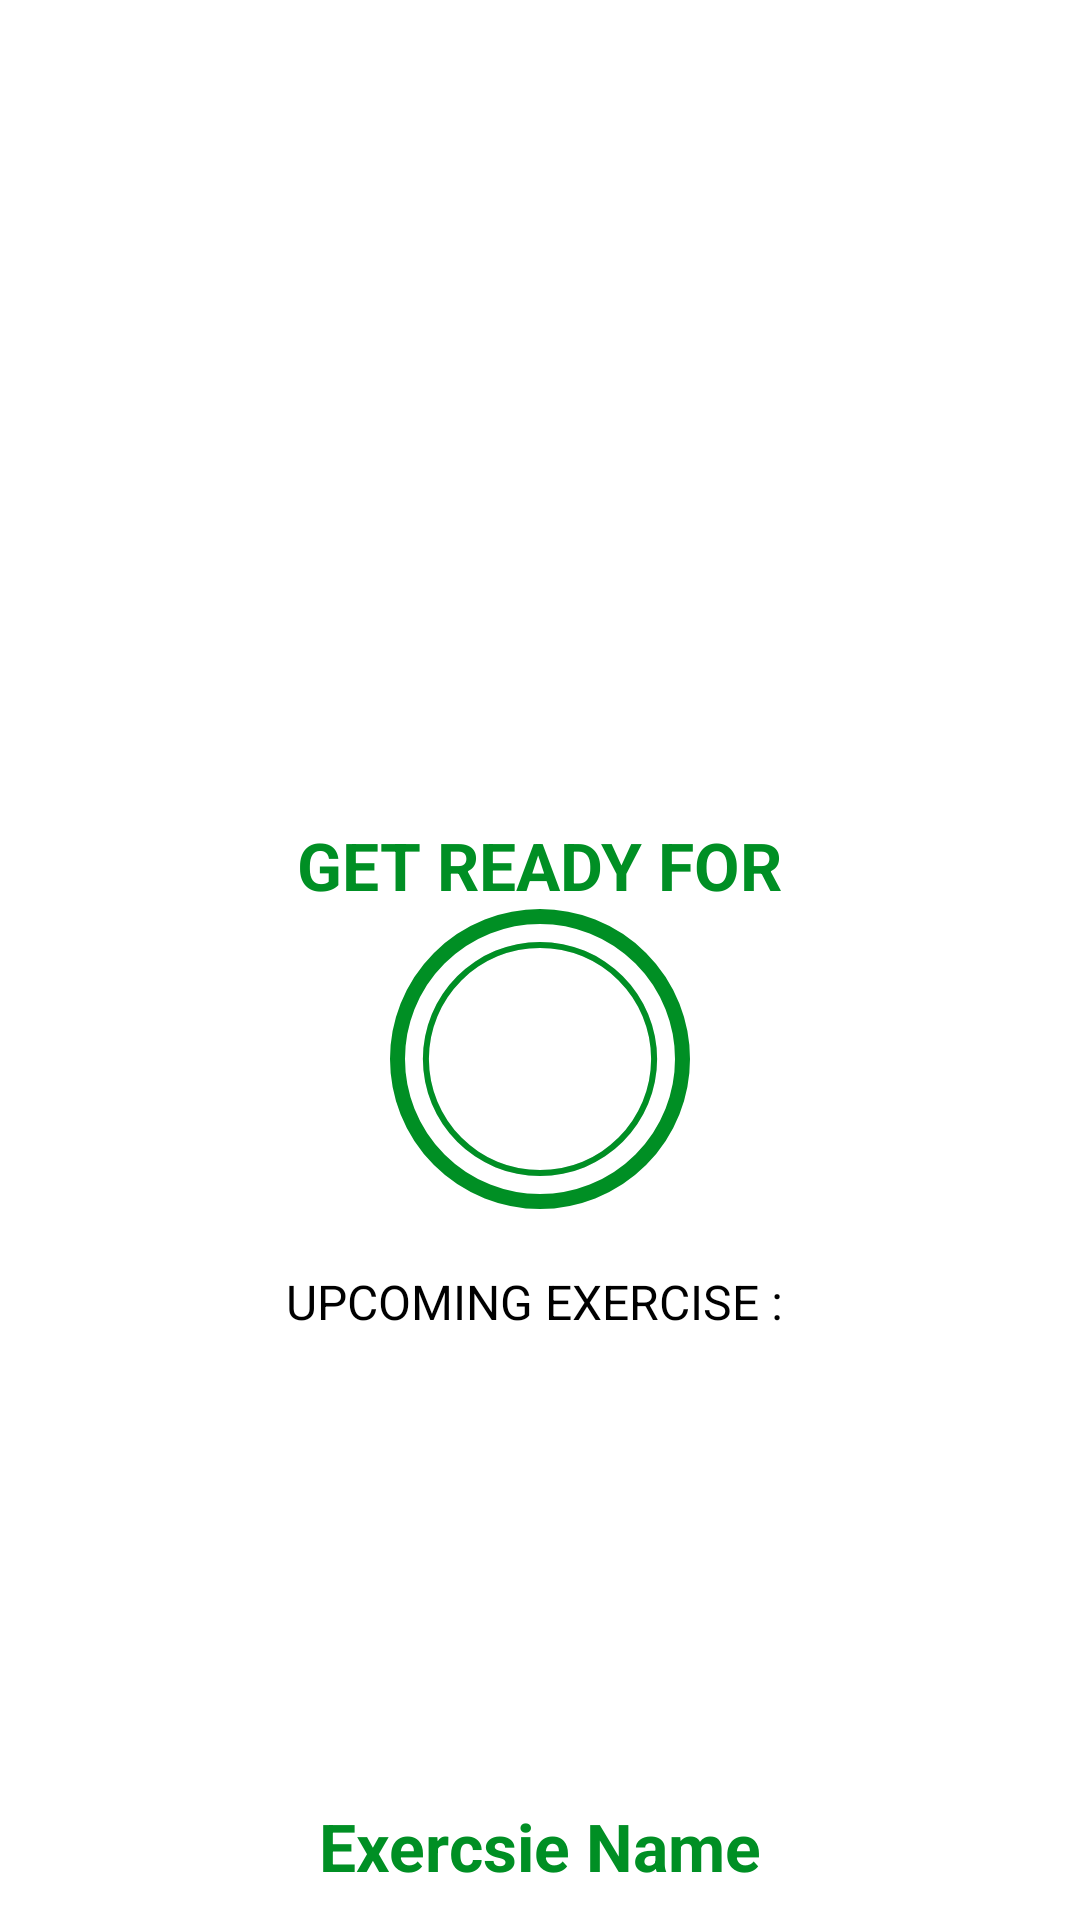

Reconstruct the res/layout file that produces this screen, plus the resources it refers to.
<!-- AndroidManifest.xml: application theme Theme._7Minutesworkout -->
<!-- res/layout/activity_exercise.xml -->
<?xml version="1.0" encoding="utf-8"?>
<androidx.constraintlayout.widget.ConstraintLayout xmlns:android="http://schemas.android.com/apk/res/android"
    xmlns:app="http://schemas.android.com/apk/res-auto"
    xmlns:tools="http://schemas.android.com/tools"
    android:background="@color/white"
    android:layout_width="match_parent"
    android:layout_height="match_parent"
    tools:context=".ExerciseActivity">
    
    <androidx.appcompat.widget.Toolbar
        app:layout_constraintTop_toTopOf="parent"
        android:id="@+id/toolbarExercise"
        android:layout_width="match_parent"
        android:layout_height="?android:attr/actionBarSize"
        android:theme="@style/ToolbarTheme"
        android:background="@color/white"
        app:titleTextColor="@color/colorPrimary"/>

    
    <TextView
        android:id="@+id/tvTitle"
        android:layout_width="wrap_content"
        android:layout_height="wrap_content"
        android:textSize="22sp"
        android:textStyle="bold"
        android:text="@string/get_ready_for"
        app:layout_constraintBottom_toTopOf="@id/flRestView"
        app:layout_constraintEnd_toEndOf="parent"
        app:layout_constraintStart_toStartOf="parent"
        android:textColor="@color/colorAccent"/>
    
    <FrameLayout
        android:id="@+id/flRestView"
        android:layout_width="100dp"
        android:layout_height="100dp"
        android:layout_marginTop="10dp"
        android:background="@drawable/item_circular_color_accent_border"
        app:layout_constraintBottom_toBottomOf="parent"
        app:layout_constraintEnd_toEndOf="parent"
        app:layout_constraintStart_toStartOf="parent"
        app:layout_constraintTop_toBottomOf="@+id/toolbarExercise">
        
        <ProgressBar
            android:id="@+id/progressBar"
            style="?android:attr/progressBarStyleHorizontal"
            android:layout_width="100dp"
            android:layout_height="100dp"
            android:background="@drawable/circular_progress_gray"
            android:progressDrawable="@drawable/circular_progress_bar"
            android:indeterminate="false"
            android:max="10"
            android:progress="100"
            android:rotation="-90"/>
        
        <LinearLayout
            android:layout_width="60dp"
            android:layout_height="60dp"
            android:layout_gravity="center"
            android:background="@drawable/item_circular_color_accent_background"
            android:gravity="center">

            <TextView
                android:id="@+id/tvTimer"
                android:layout_width="wrap_content"
                android:layout_height="wrap_content"
                android:textColor="#FFFFFF"
                android:textStyle="bold"
                android:text="10"/>

        </LinearLayout>
        
        
    </FrameLayout>
    <TextView
        app:layout_constraintTop_toBottomOf="@id/flRestView"
        android:id="@+id/upcomingLabel"
        android:layout_width="wrap_content"
        android:layout_height="wrap_content"
        app:layout_constraintStart_toStartOf="parent"
        app:layout_constraintEnd_toEndOf="parent"
        android:layout_marginTop="20dp"
        android:textColor="@color/black"
        app:layout_constraintBottom_toTopOf="@id/tvUpcomingExerciseName"
        android:text="UPCOMING EXERCISE : "
        android:textSize="16sp" />

    <TextView
        app:layout_constraintTop_toBottomOf="@id/upcomingLabel"
        android:id="@+id/tvUpcomingExerciseName"
        android:layout_width="wrap_content"
        android:layout_height="wrap_content"
        app:layout_constraintStart_toStartOf="parent"
        app:layout_constraintEnd_toEndOf="parent"
        android:layout_marginTop="5dp"
        android:textColor="#212121"
        android:textSize="22sp"
        android:textStyle="bold"
        tools:text="Exercise Name" />
    <ImageView
        android:id="@+id/ivImage"
        android:layout_width="match_parent"
        android:layout_height="0dp"
        android:scaleType="fitXY"
        android:src="@drawable/ic_jumping_jacks"
        android:visibility="invisible"
        app:layout_constraintBottom_toTopOf="@+id/tvExerciseName"
        app:layout_constraintTop_toBottomOf="@+id/toolbarExercise"/>
    <TextView
        android:id="@+id/tvExerciseName"
        android:layout_width="wrap_content"
        android:layout_height="wrap_content"
        android:textSize="22sp"
        android:textStyle="bold"
        android:text="Exercsie Name"
        app:layout_constraintTop_toBottomOf="@+id/ivImage"
        app:layout_constraintEnd_toEndOf="parent"
        app:layout_constraintStart_toStartOf="parent"
        android:textColor="@color/colorAccent"
        android:visibility="visible"/>


    <FrameLayout
        android:id="@+id/flExerciseView"
        android:layout_width="100dp"
        android:layout_height="100dp"
        android:layout_marginTop="10dp"
        android:visibility="gone"
        tools:visibility="visible"
        android:background="@drawable/item_circular_color_accent_border"
        app:layout_constraintEnd_toEndOf="parent"
        app:layout_constraintStart_toStartOf="parent"
        app:layout_constraintTop_toBottomOf="@+id/tvExerciseName">

        <ProgressBar
            android:id="@+id/progressBarExercice"
            style="?android:attr/progressBarStyleHorizontal"
            android:layout_width="100dp"
            android:layout_height="100dp"
            android:background="@drawable/circular_progress_gray"
            android:progressDrawable="@drawable/circular_progress_bar"
            android:indeterminate="false"
            android:max="30"
            android:progress="300"
            android:rotation="-90"/>

        <LinearLayout
            android:layout_width="60dp"
            android:layout_height="60dp"
            android:layout_gravity="center"
            android:background="@drawable/item_circular_color_accent_background"
            android:gravity="center">

            <TextView
                android:id="@+id/tvTimerExercise"
                android:layout_width="wrap_content"
                android:layout_height="wrap_content"
                android:textColor="#FFFFFF"
                android:textStyle="bold"
                android:text="30"/>

        </LinearLayout>


    </FrameLayout>

    <androidx.recyclerview.widget.RecyclerView
        android:id="@+id/rvExcerciseStatus"
        android:layout_width="wrap_content"
        android:layout_height="wrap_content"
        app:layout_constraintEnd_toEndOf="parent"
        app:layout_constraintStart_toStartOf="parent"
        app:layout_constraintTop_toBottomOf="@id/flExerciseView"
        app:layout_constraintBottom_toBottomOf="parent"
        android:layout_margin="5dp"/>


</androidx.constraintlayout.widget.ConstraintLayout>
<!-- resources referenced by this layout -->
<resources>
  <color name="black">#FF000000</color>
  <color name="colorAccent">#008F24</color>
  <color name="colorPrimary">#B2212121</color>
  <color name="white">#FFFFFFFF</color>
  <!-- drawable circular_progress_bar (drawable) -->
  <?xml version="1.0" encoding="utf-8"?>
  <layer-list xmlns:android="http://schemas.android.com/apk/res/android">
  
      <item>
          <shape
              android:innerRadiusRatio="2.7"
              android:shape="ring"
              android:thicknessRatio="50.0"
              android:useLevel="true">
  
              <solid android:color="@color/colorAccent"/>
  
  
          </shape>
  
  
  
  
  
      </item>
  
  </layer-list>
  <!-- drawable circular_progress_gray (drawable) -->
  <?xml version="1.0" encoding="utf-8"?>
  <layer-list xmlns:android="http://schemas.android.com/apk/res/android">
  
      <item>
          <shape
              android:innerRadiusRatio="2.7"
              android:shape="ring"
              android:thicknessRatio="50.0"
              android:useLevel="false">
  
              <solid android:color="#D4DEE7"/>
  
  
          </shape>
  
  
  
  
  
      </item>
  
  </layer-list>
  <!-- drawable item_circular_color_accent_border (drawable) -->
  <?xml version="1.0" encoding="utf-8"?>
  <shape xmlns:android="http://schemas.android.com/apk/res/android"
      android:shape="oval">
  
      <stroke
          android:width="5dp"
          android:color="@color/colorAccent"/>
  
      <solid android:color="#FFFFFF"/>
  
  </shape>
  <string name="get_ready_for">GET READY FOR</string>
  <style name="ToolbarTheme" parent="@style/ThemeOverlay.MaterialComponents.ActionBar">
  
          <item name="colorControlNormal">@color/toolbar_color_control_mormal</item>
      </style>
  <style name="Theme._7Minutesworkout" parent="Base.Theme._7Minutesworkout" />
  <color name="toolbar_color_control_mormal">#000000</color>
  <style name="Base.Theme._7Minutesworkout" parent="Theme.Material3.DayNight.NoActionBar">
          
          
      </style>
</resources>
